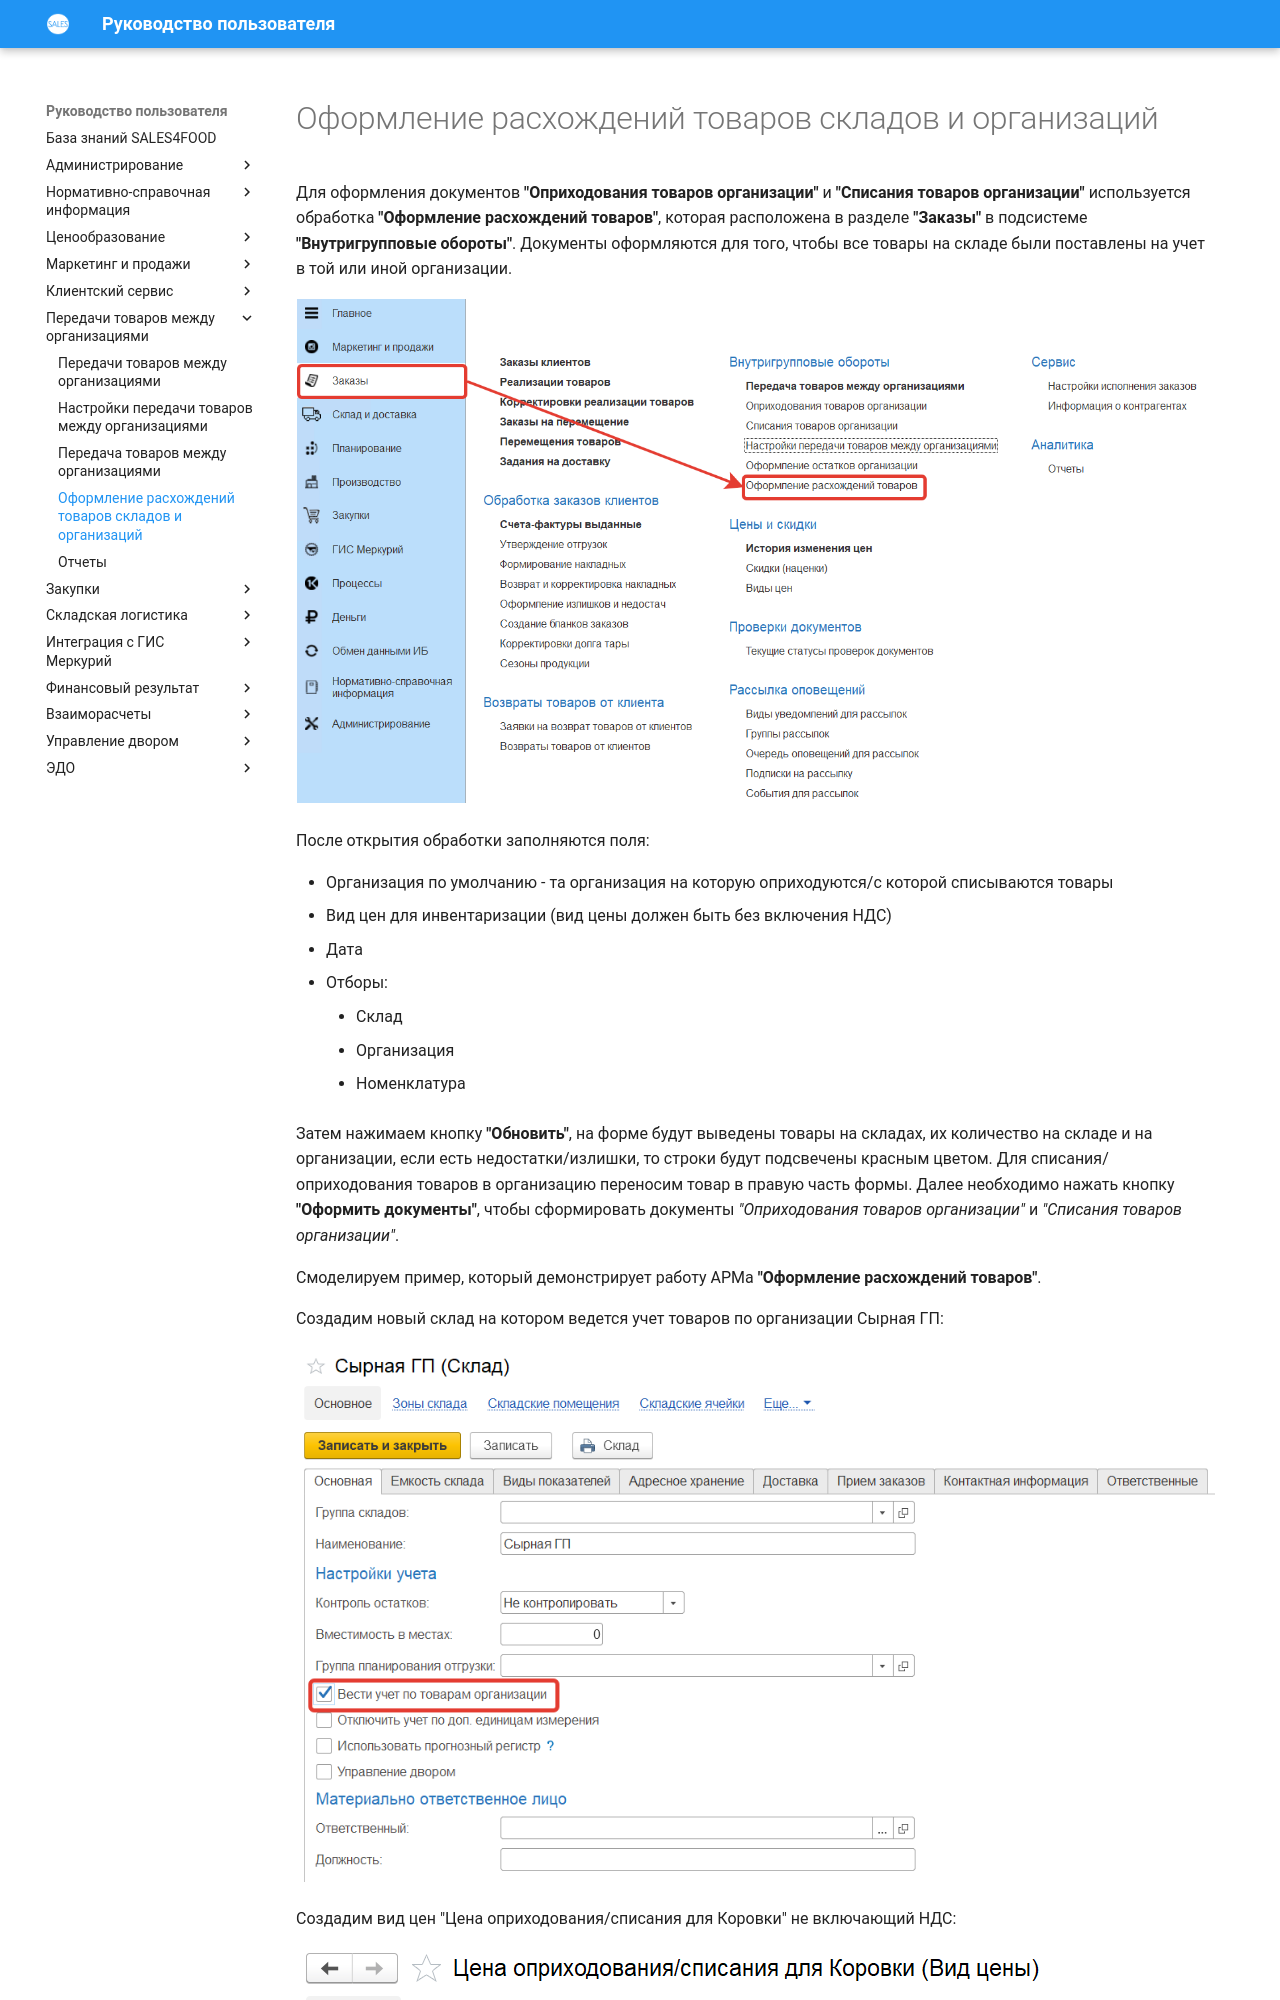

repository: Konstanta-it/sales4food · page: TransferOfProductsBetweenOrganizations/RegistrationOfDiscrepanciesBetweenProductsWarehousesAndOrganizations/index.html · generator: mkdocs

# Оформление расхождений товаров складов и организаций

Для оформления документов **"Оприходования товаров организации"** и **"Списания товаров организации"** используется обработка **"Оформление расхождений товаров"**, которая расположена в разделе **"Заказы"** в подсистеме **"Внутригрупповые обороты"**. Документы оформляются для того, чтобы все товары на складе были поставлены на учет в той или иной организации.

[![1][1]][1]

После открытия обработки заполняются поля:

- Организация по умолчанию - та организация на которую оприходуются/с которой списываются товары
- Вид цен для инвентаризации (вид цены должен быть без включения НДС)
- Дата
- Отборы:
    - Склад
    - Организация
    - Номенклатура

Затем нажимаем кнопку **"Обновить"**, на форме будут выведены товары на складах, их количество на складе и на организации, если есть недостатки/излишки, то строки будут подсвечены красным цветом. Для списания/оприходования товаров в организацию переносим товар в правую часть формы. Далее необходимо нажать кнопку **"Оформить документы"**, чтобы сформировать документы *"Оприходования товаров организации"* и *"Списания товаров организации"*.
